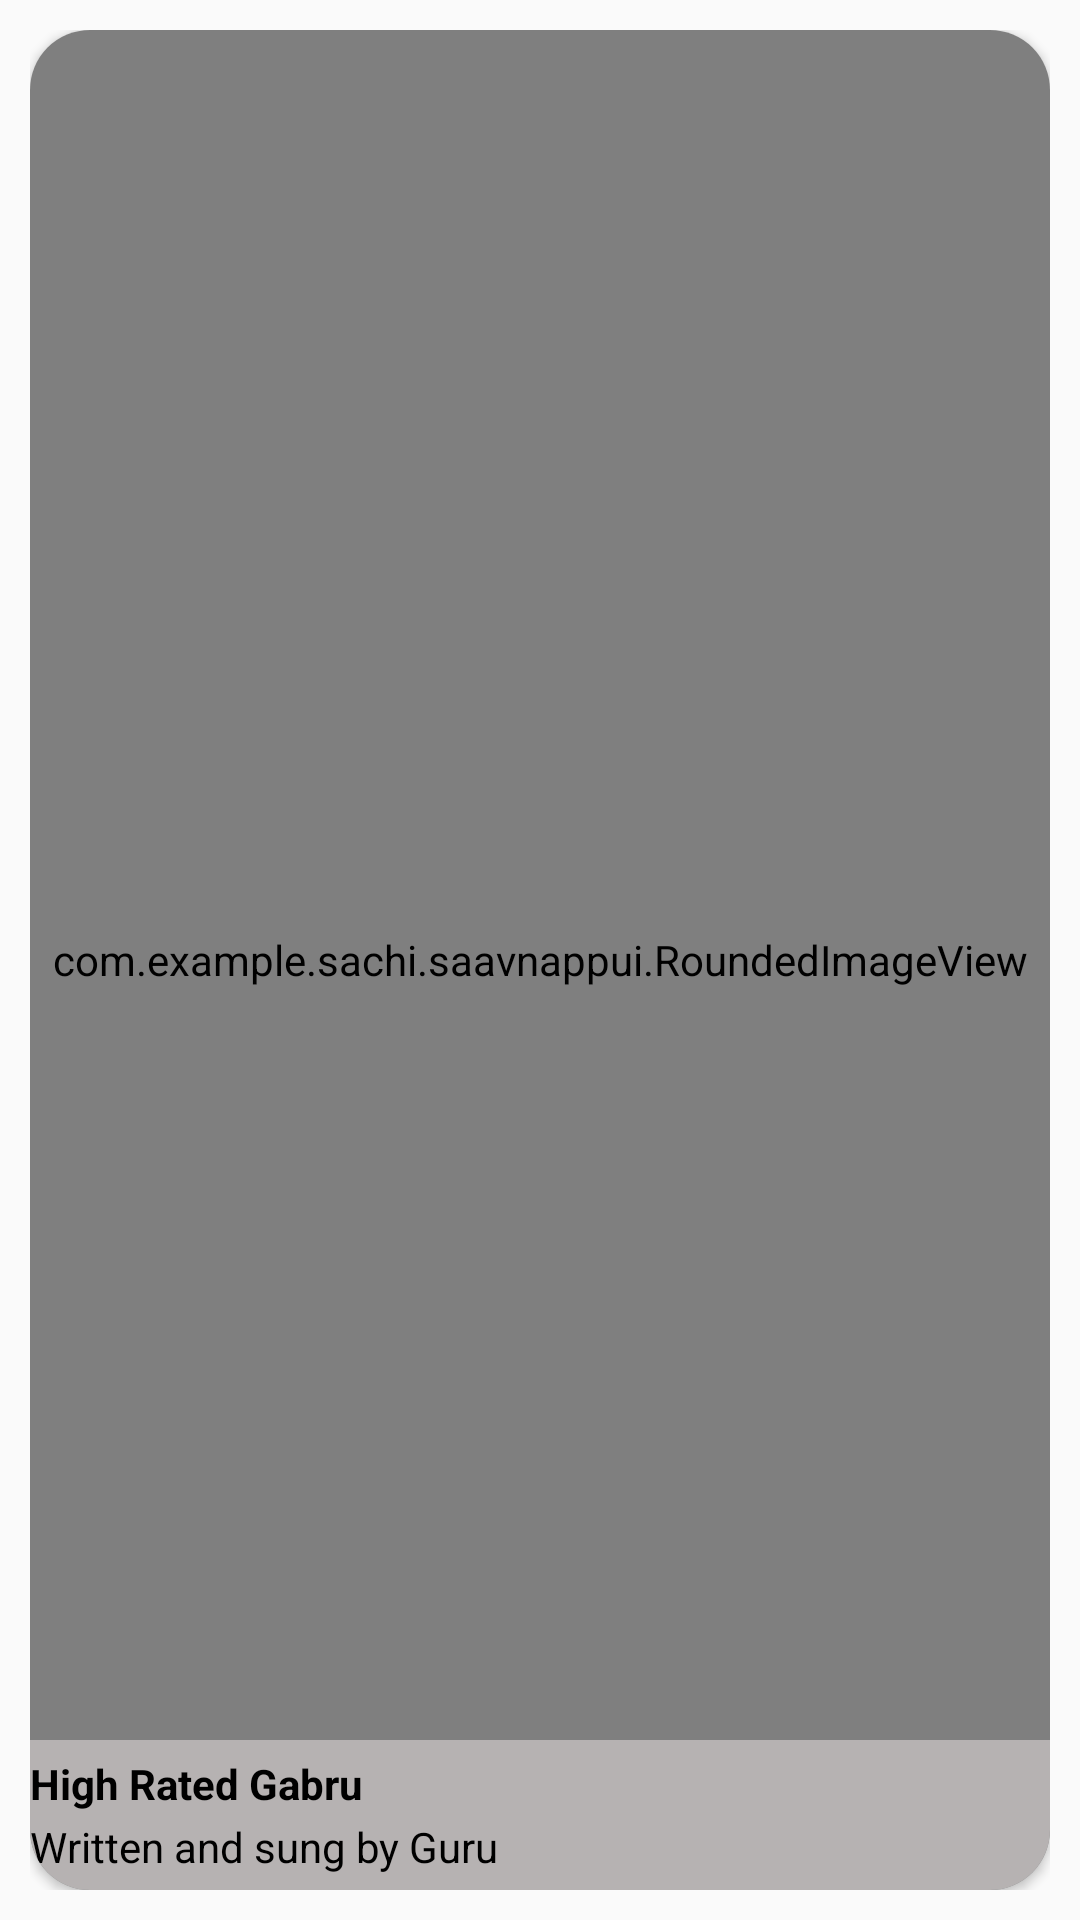

Produce the Android XML layout that renders to this screen, including the resource entries it uses.
<!-- AndroidManifest.xml: application theme AppTheme -->
<!-- res/layout/trending_item.xml -->
<?xml version="1.0" encoding="utf-8"?>
<RelativeLayout xmlns:android="http://schemas.android.com/apk/res/android"
    android:layout_width="150dp"
    android:layout_height="180dp"
    android:padding="10dp"
    xmlns:app="http://schemas.android.com/apk/res-auto"
    >
    <android.support.v7.widget.CardView
        android:layout_width="match_parent"
        app:cardCornerRadius="20dp"
        android:layout_height="match_parent">
        <RelativeLayout
            android:layout_width="match_parent"
            android:layout_height="match_parent"
            >
            <com.example.sachi.saavnappui.RoundedImageView
                android:layout_width="match_parent"
                android:layout_height="match_parent"
                android:src="@drawable/highratedgabru"
                android:scaleType="fitXY"
                android:id="@+id/imageview"/>
            <RelativeLayout
                android:layout_width="match_parent"
                android:layout_height="50dp"
                android:layout_alignParentBottom="true"
                android:background="@drawable/rel_layout_rounded_bottom">
                <TextView
                    android:layout_width="wrap_content"
                    android:layout_height="wrap_content"
                    android:text="High Rated Gabru"
                    android:textStyle="bold"
                    android:lines="1"
                    android:ellipsize="end"
                    android:textColor="@color/black"
                    android:layout_marginTop="5dp"
                    android:id="@+id/name"
                    />
                <TextView
                    android:layout_width="wrap_content"
                    android:layout_height="wrap_content"
                    android:lines="1"
                    android:ellipsize="end"
                    android:layout_marginTop="2dp"
                    android:id="@+id/desc"
                    android:text="Written and sung by Guru"
                    android:layout_below="@+id/name"
                    android:textColor="@color/black"
                    />
            </RelativeLayout>
        </RelativeLayout>
    </android.support.v7.widget.CardView>
</RelativeLayout>
<!-- resources referenced by this layout -->
<resources>
  <color name="black">#000</color>
  <!-- drawable rel_layout_rounded_bottom (drawable) -->
  <?xml version="1.0" encoding="utf-8"?>
  <shape
      android:shape="rectangle"
      xmlns:android="http://schemas.android.com/apk/res/android">
      <solid
      android:color="#acd1cccc"
  
          />
      <corners
          android:bottomLeftRadius="20dp"
          android:bottomRightRadius="20dp"
          />
  </shape>
  <style name="AppTheme" parent="Theme.AppCompat.Light.NoActionBar">
          
          <item name="colorPrimary">@color/colorPrimary</item>
          <item name="colorPrimaryDark">@color/colorPrimaryDark</item>
          <item name="colorAccent">@color/colorAccent</item>
      </style>
  <color name="colorPrimary">#30b55a</color>
  <color name="colorPrimaryDark">#17733c</color>
  <color name="colorAccent">#FF4081</color>
</resources>
